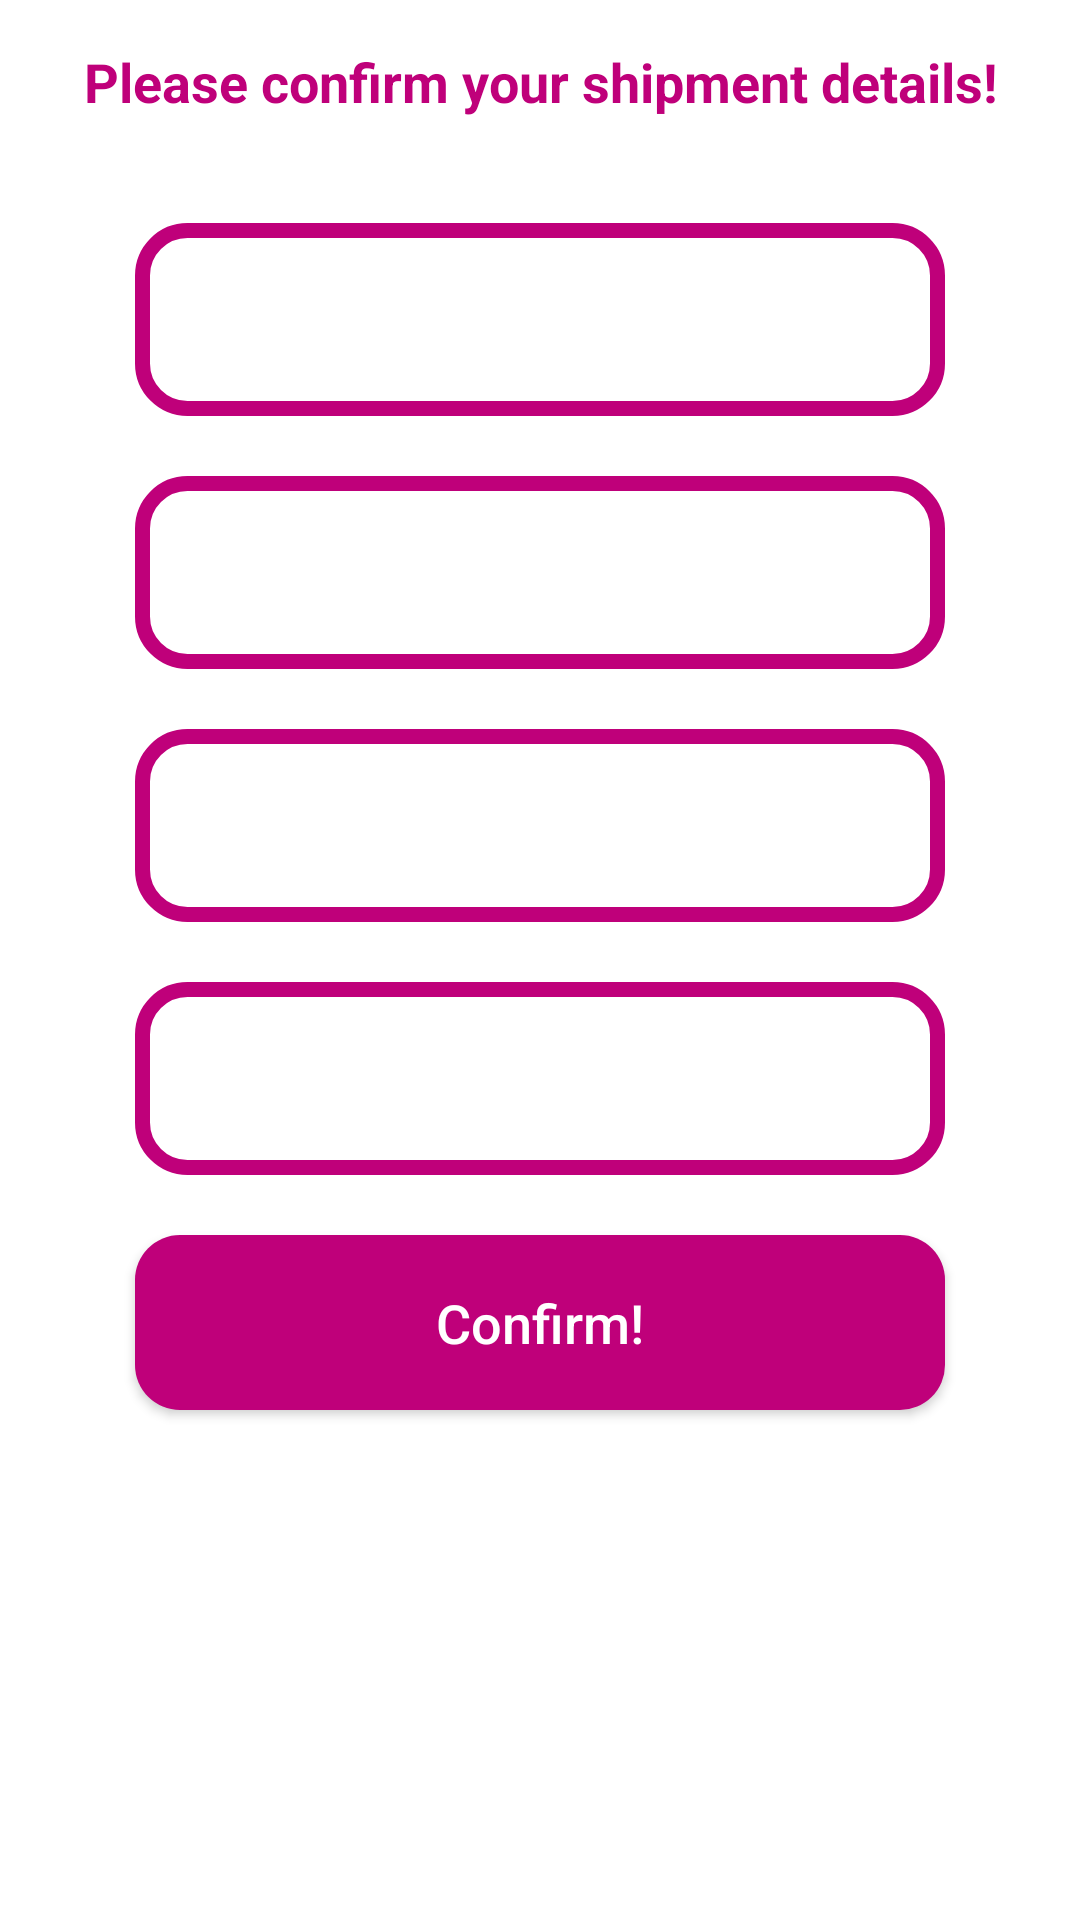

Reconstruct the res/layout file that produces this screen, plus the resources it refers to.
<!-- AndroidManifest.xml: activity theme Theme.ECommerce -->
<!-- res/layout/activity_confirm_final.xml -->
<?xml version="1.0" encoding="utf-8"?>
<RelativeLayout xmlns:android="http://schemas.android.com/apk/res/android"
    xmlns:app="http://schemas.android.com/apk/res-auto"
    xmlns:tools="http://schemas.android.com/tools"
    android:layout_width="match_parent"
    android:layout_height="match_parent"
    android:background="#FFFFFF"
    android:layout_marginTop="60dp"
    tools:context=".ConfirmFinalActivity">

    <TextView
        android:id="@+id/txt"
        android:layout_width="match_parent"
        android:layout_height="wrap_content"
        android:text="Please confirm your shipment details!"
        android:textAlignment="center"
        android:textSize="18dp"
        android:layout_margin="15dp"
        android:textStyle="bold"
        android:textColor="@color/purple_200"
        />


    <EditText
        android:id="@+id/shipment_name"
        android:layout_width="match_parent"
        android:layout_height="wrap_content"
        android:inputType="textMultiLine"
        android:layout_marginTop="20dp"
        android:padding="20dp"
        android:textColor="#AF4C8B"
        android:hint="Your Name..."
        android:layout_below="@+id/txt"
        android:layout_marginLeft="45dp"
        android:layout_marginRight="45dp"
        android:background="@drawable/inputdesign"
        />


    <EditText
        android:id="@+id/shipment_Phone"
        android:layout_width="match_parent"
        android:layout_height="wrap_content"
        android:inputType="textMultiLine"
        android:layout_marginTop="20dp"
        android:padding="20dp"
        android:textColor="#AF4C8B"
        android:hint="Your Phone Number..."
        android:layout_below="@+id/shipment_name"
        android:layout_marginLeft="45dp"
        android:layout_marginRight="45dp"
        android:background="@drawable/inputdesign"
        />

    <EditText
        android:id="@+id/shipment_Adress"
        android:layout_width="match_parent"
        android:layout_height="wrap_content"
        android:layout_below="@+id/shipment_Phone"
        android:layout_marginLeft="45dp"
        android:layout_marginTop="20dp"
        android:layout_marginRight="45dp"
        android:background="@drawable/inputdesign"
        android:hint="Your Address..."
        android:inputType="textMultiLine"
        android:padding="20dp"
        android:textColor="#AF4C8B" />

    <EditText
        android:id="@+id/shipment_city"
        android:layout_width="match_parent"
        android:layout_height="wrap_content"
        android:layout_below="@+id/shipment_Adress"
        android:layout_marginLeft="45dp"
        android:layout_marginTop="20dp"
        android:layout_marginRight="45dp"
        android:background="@drawable/inputdesign"
        android:hint="Your City..."
        android:inputType="textMultiLine"
        android:padding="20dp"
        android:textColor="#AF4C8B" />

    <Button
        android:id="@+id/congirmButton"
        android:layout_width="match_parent"
        android:layout_height="wrap_content"
        android:layout_below="@+id/shipment_city"
        android:text="Confirm!"
        android:layout_marginLeft="45dp"
        android:layout_marginRight="45dp"
        android:padding="17dp"
        android:layout_marginTop="20dp"
        android:textSize="18sp"
        android:textAllCaps="false"
        android:textColor="@android:color/white"
        android:background="@drawable/buttons"
        />


</RelativeLayout>
<!-- resources referenced by this layout -->
<resources>
  <color name="purple_200">#BF007A</color>
  <!-- drawable buttons (drawable) -->
  <?xml version="1.0" encoding="utf-8"?>
  <shape xmlns:android="http://schemas.android.com/apk/res/android">
  
      <solid
          android:color="@color/purple_200"></solid>
  
  <corners
  
      android:radius="15dp"></corners>
  </shape>
  <!-- drawable inputdesign (drawable) -->
  <?xml version="1.0" encoding="utf-8"?>
  <shape xmlns:android="http://schemas.android.com/apk/res/android">
  
      <stroke
          android:color="@color/purple_200"
          android:width="5dp"
          ></stroke>
  <corners
  
      android:radius="15dp"></corners>
  
  </shape>
  <style name="Theme.ECommerce" parent="Theme.MaterialComponents.NoActionBar.Bridge">
          
          <item name="colorPrimary">@color/purple_500</item>
          <item name="colorPrimaryVariant">@color/purple_700</item>
          <item name="colorOnPrimary">@color/white</item>
          
          <item name="colorSecondary">@color/teal_200</item>
          <item name="colorSecondaryVariant">@color/teal_700</item>
          <item name="colorOnSecondary">@color/black</item>
          
          <item name="android:statusBarColor" tools:targetApi="l">?attr/colorPrimaryVariant</item>
          
      </style>
  <color name="purple_500">#BF007A</color>
  <color name="purple_700">#BF007A</color>
  <color name="white">#FFFFFF</color>
  <color name="teal_200">#BF007A</color>
  <color name="teal_700">#BF007A</color>
  <color name="black">#BF007A</color>
</resources>
